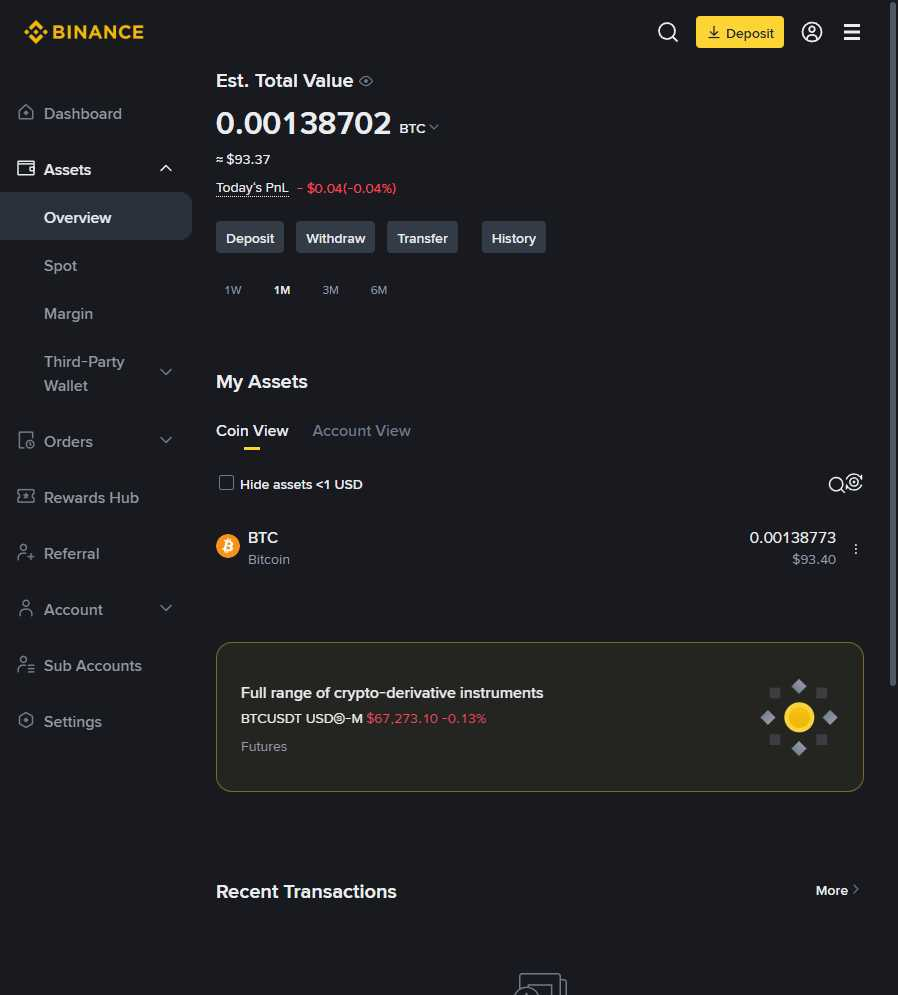
Task: This automation will read the crypto market
Workflow: BinanceLogin

Step 1: Chrome Overview - Wallet - Binance in window 'Overview - Wallet - Binance*' (chrome.exe)

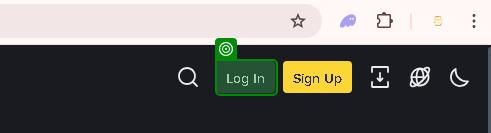
Step 2: check the button 'Log In' in window 'Cryptocurrency Market | Coin Prices & Market Cap | Binance' (chrome.exe)

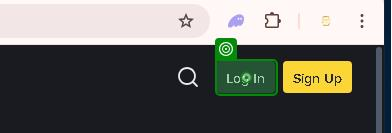
Step 3: click on the button in window 'Cryptocurrency Market | Coin Prices & Market Cap | Binance' (chrome.exe)

Step 4: click on the button 'Continue with Google' in window 'Log In | Binance' (chrome.exe) (no picture)

Step 5: check the element 'Stay Logged In' in window 'Log In | Binance' (chrome.exe) (no picture)

Step 6: check the element 'Logged Out' in window 'Cryptocurrency Market | Coin Prices & Market Cap | Binance' (chrome.exe) (no picture)

Step 7: click on the button 'Log In' in window 'Cryptocurrency Market | Coin Prices & Market Cap | Binance' (chrome.exe) (no picture)

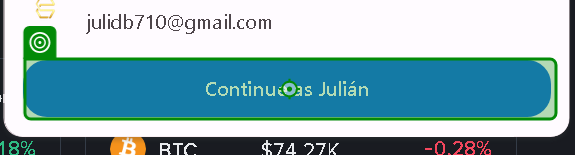
Step 8: click on the push button 'Continue as*' (chrome.exe)
